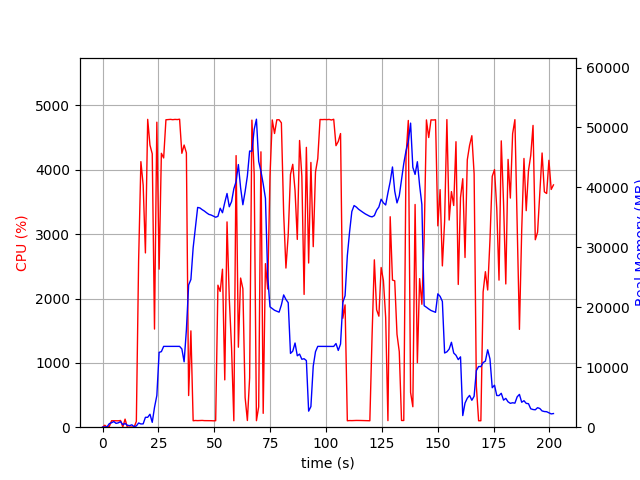

The file beside this chart, header and first rows:
elapsed_time, nproc, cpu, mem_real, mem_virtual
3.719329833984375e-05, 1, 0.0, 6.895, 3185
1.006, 2, 30.8, 48.36, 160.9
2.013, 2, 1.0, 53.51, 165.8
3.02, 6, 10.9, 590.7, 2777
4.029, 4, 100.2, 747.8, 2495
5.037, 5, 100.3, 938, 3011
6.044, 3, 100.2, 638.1, 2095
7.052, 3, 99.3, 728.4, 2207
8.059, 4, 104.1, 944.6, 2740
9.068, 4, 3.0, 422.9, 1969
10.08, 5, 125.5, 618.7, 2503
11.09, 3, 0.0, 326.6, 1638
12.1, 3, 1.0, 256.7, 1550
13.11, 5, 3.0, 397.2, 1982
14.12, 3, 1.0, 85.98, 397.6
15.13, 1, 90.1, 207.7, 743
16.14, 1, 2582, 702.4, 4753
17.16, 1, 4127, 539.9, 4783
18.18, 1, 3763, 555.9, 5367
19.18, 1, 2709, 1649, 6647
20.2, 1, 4785, 1649, 6647
21.22, 1, 4384, 2165, 8191
22.24, 1, 4249, 811.4, 9215
23.25, 1, 1525, 3291, 10527
24.3, 1, 4740, 5295, 12585
25.32, 1, 2456, 12485, 29507
26.33, 1, 4257, 12607, 29507
27.35, 1, 4185, 13484, 29507
28.37, 1, 4778, 13484, 29507
29.39, 1, 4781, 13484, 29507
30.41, 1, 4784, 13484, 29507
31.42, 1, 4780, 13484, 29507
32.44, 1, 4784, 13484, 29507
33.46, 1, 4781, 13484, 29507
34.48, 1, 4787, 13484, 29507
35.49, 1, 4257, 13054, 29507
36.5, 1, 4386, 10915, 30054
37.51, 1, 4265, 16198, 45096
38.52, 1, 492.1, 23730, 45096
39.54, 1, 1497, 24644, 65576
40.54, 1, 100.3, 29934, 65576
41.55, 1, 104.2, 33227, 65576
42.56, 1, 102.2, 36664, 65576
43.57, 1, 104.3, 36578, 65576
44.57, 1, 105.2, 36294, 65576
45.58, 1, 102.2, 36055, 65576
46.59, 1, 102.4, 35760, 65576
47.6, 1, 101.3, 35502, 65576
48.6, 1, 101.1, 35394, 65576
49.61, 1, 99.1, 35216, 65576
50.62, 1, 101.1, 35029, 65576
51.63, 1, 2207, 35175, 65576
52.65, 1, 2110, 36531, 65596
53.67, 1, 2456, 35778, 65596
54.69, 1, 735.4, 37483, 65596
55.7, 1, 3191, 38990, 65596
56.72, 1, 1997, 36773, 65596
57.74, 1, 1222, 37646, 90172
58.75, 1, 100.0, 39771, 90172
59.76, 1, 4221, 40971, 90172
... 140 more rows
